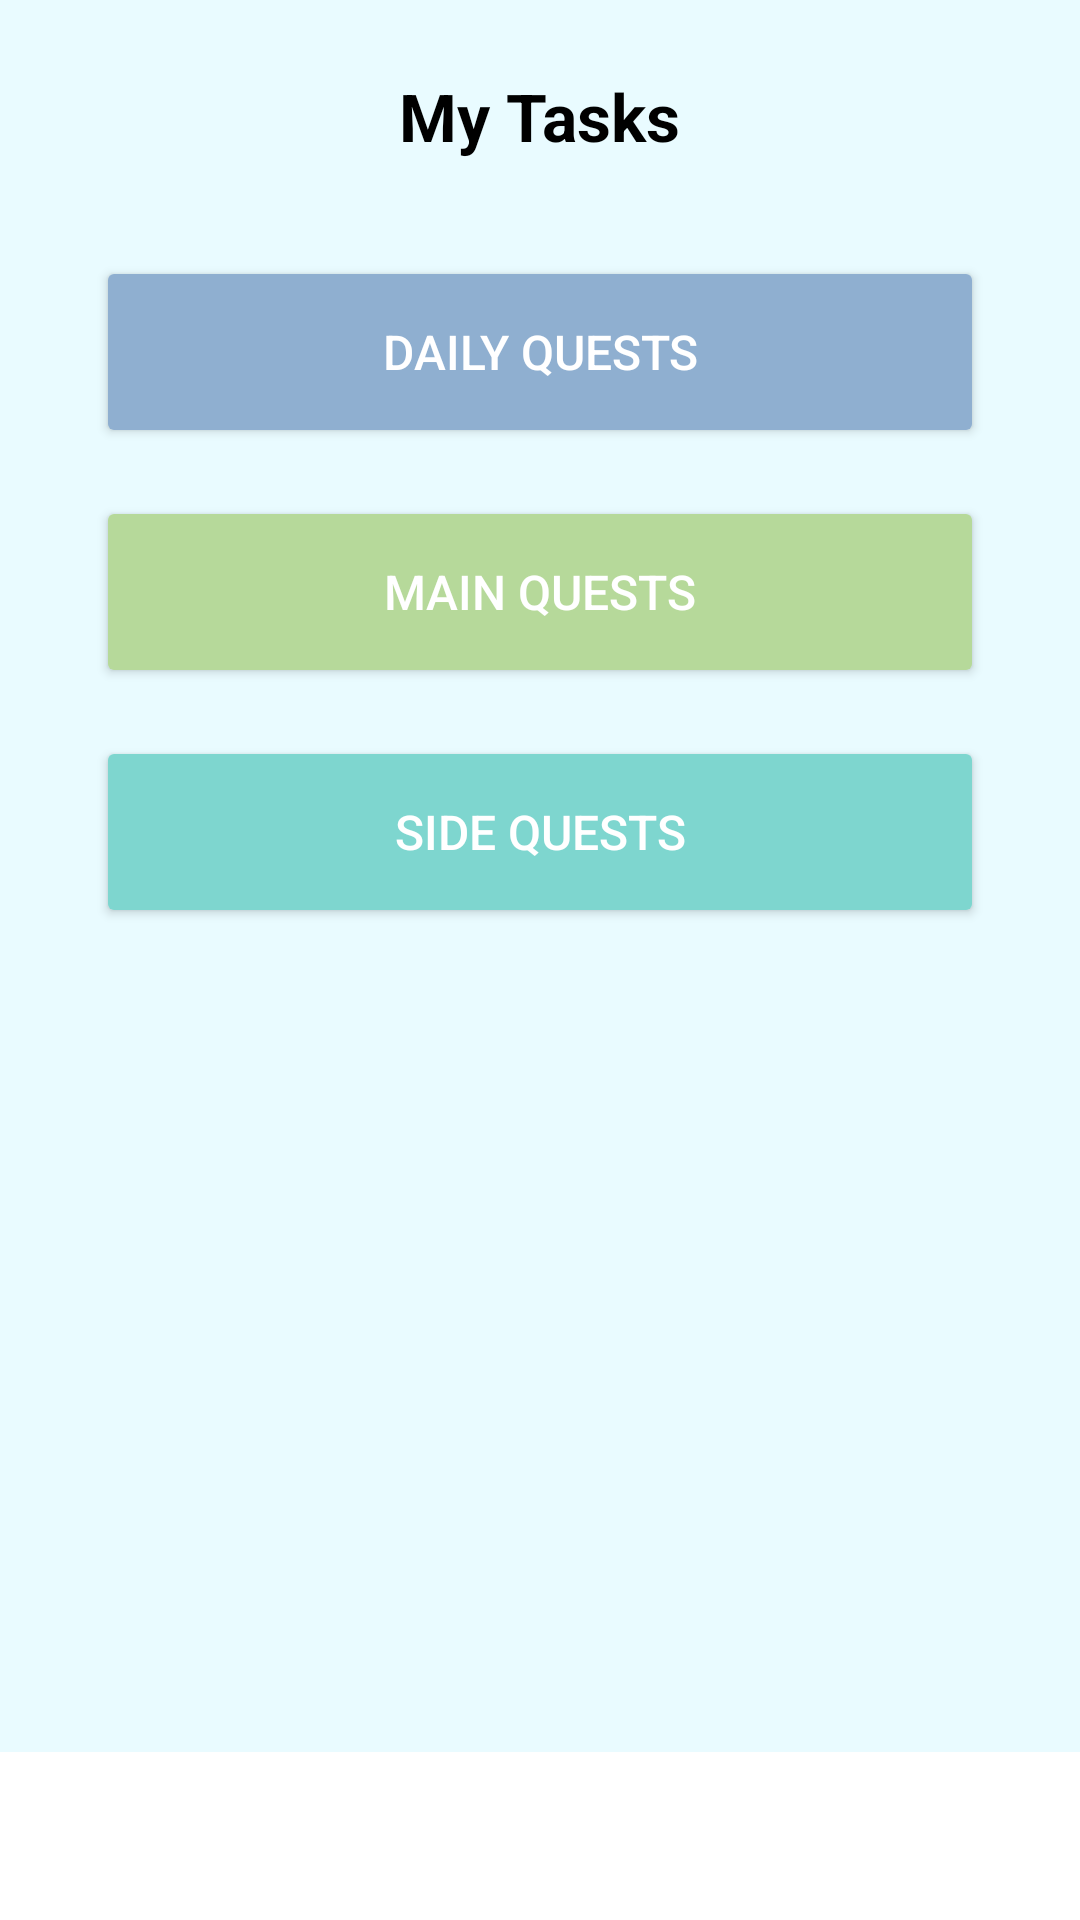

Write the Android layout XML for this screen, with the resource values it uses.
<!-- AndroidManifest.xml: application theme Theme.MemoryAidApp -->
<!-- res/layout/activity_my_tasks.xml -->
<?xml version="1.0" encoding="utf-8"?>
<androidx.constraintlayout.widget.ConstraintLayout
    xmlns:android="http://schemas.android.com/apk/res/android"
    xmlns:app="http://schemas.android.com/apk/res-auto"
    android:layout_width="match_parent"
    android:layout_height="match_parent"
    android:background="#E9FBFF">

    
    <ScrollView
        android:id="@+id/scrollContent"
        android:layout_width="0dp"
        android:layout_height="0dp"
        android:fillViewport="true"
        app:layout_constraintTop_toTopOf="parent"
        app:layout_constraintBottom_toTopOf="@id/bottomNav"
        app:layout_constraintStart_toStartOf="parent"
        app:layout_constraintEnd_toEndOf="parent">

        <LinearLayout
            android:layout_width="match_parent"
            android:layout_height="wrap_content"
            android:orientation="vertical"
            android:paddingBottom="24dp">

            
            <TextView
                android:id="@+id/titleTasks"
                android:layout_width="wrap_content"
                android:layout_height="wrap_content"
                android:text="My Tasks"
                android:textSize="22sp"
                android:textStyle="bold"
                android:textColor="#000000"
                android:layout_gravity="center_horizontal"
                android:layout_marginTop="24dp"
                android:layout_marginBottom="32dp" />

            
            <Button
                android:id="@+id/btnDaily"
                android:layout_width="match_parent"
                android:layout_height="64dp"
                android:text="Daily Quests"
                android:textSize="16sp"
                android:textColor="#FFFFFF"
                android:backgroundTint="#8FAFD0"
                android:layout_marginHorizontal="32dp"
                android:layout_marginBottom="16dp" />

            
            <Button
                android:id="@+id/btnMain"
                android:layout_width="match_parent"
                android:layout_height="64dp"
                android:text="Main Quests"
                android:textSize="16sp"
                android:textColor="#FFFFFF"
                android:backgroundTint="#B6D99A"
                android:layout_marginHorizontal="32dp"
                android:layout_marginBottom="16dp" />

            
            <Button
                android:id="@+id/btnSide"
                android:layout_width="match_parent"
                android:layout_height="64dp"
                android:text="Side Quests"
                android:textSize="16sp"
                android:textColor="#FFFFFF"
                android:backgroundTint="#7ED6CF"
                android:layout_marginHorizontal="32dp"
                android:layout_marginBottom="24dp" />

            <ScrollView
                android:layout_width="match_parent"
                android:layout_height="match_parent">

                <LinearLayout
                    android:layout_width="match_parent"
                    android:layout_height="wrap_content"
                    android:orientation="vertical" />
            </ScrollView>

            

            

        </LinearLayout>
    </ScrollView>

    
    <LinearLayout
        android:id="@+id/bottomNav"
        android:layout_width="match_parent"
        android:layout_height="56dp"
        android:orientation="horizontal"
        android:gravity="center"
        android:background="#FFFFFF"
        app:layout_constraintBottom_toBottomOf="parent">

        
    </LinearLayout>

</androidx.constraintlayout.widget.ConstraintLayout>
<!-- resources referenced by this layout -->
<resources>
  <style name="Theme.MemoryAidApp" parent="Base.Theme.MemoryAidApp" />
  <style name="Base.Theme.MemoryAidApp" parent="Theme.Material3.DayNight.NoActionBar">
          
          
      </style>
</resources>
